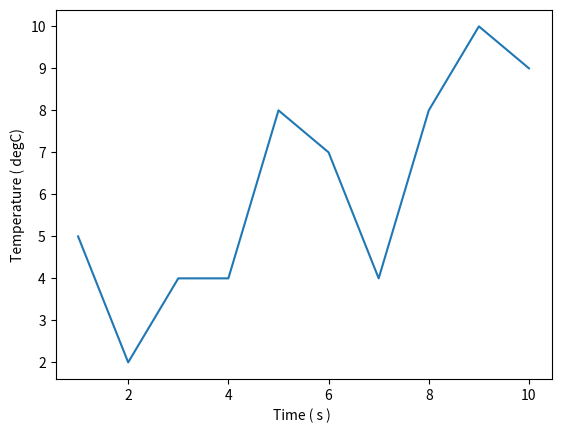

Here is the Python script that generated this plot:
from math import sin
import matplotlib.pyplot as plt
#from math import sin , cos
#from math import *

#import math
#x = 3.14
#y = math.sin ( x )
#print ( y )

#import math as mt
#x = 3.14
#y = mt.sin ( x )
#print ( y )


x=1 #int
y=2.3 #float
z=3+3j #complex

print(z)

mystr="Hello"
mystr='Hello'
print(mystr)

a = "He l l o World ! "

print ( a )

print ( a [ 1 ] )
print ( a [ 2 : 5 ] )
print ( len ( a ) )
print ( a.lower ( ) )
print ( a.upper ( ) )
print ( a.replace ( "H" , "J" ) )
print ( a.split ( " " ) )

print ( "Enter your name : " )
#x = input ( )
#print ( "Hel lo , " + x )

x = 3.14
y = sin ( x )
print ( y )



x = [ 1 , 2 , 3 , 4 , 5 , 6 , 7 , 8 , 9 , 10 ]

y = [ 5 , 2 ,4 , 4 , 8 , 7 , 4 , 8 , 10 , 9 ]

plt.plot (x , y )
plt.xlabel ( 'Time ( s ) ' )
plt.ylabel ( ' Temperature ( degC) ' )
plt.show()

if 4<5:
    print("ok")
else:
    print("Nok")

data = [ 1.6 , 3.4 , 5.5 , 9.4 ] #array

N = len ( data )

print (N)

print (data [2] )

data [ 2 ] = 7.3

print ( data [ 2 ] )

for x in data :
    print ( x )
data.append ( 11.4 )
N = len ( data )
print (N)
for x in data :
    print( x )

for x in range (N) :
    print ( x )







